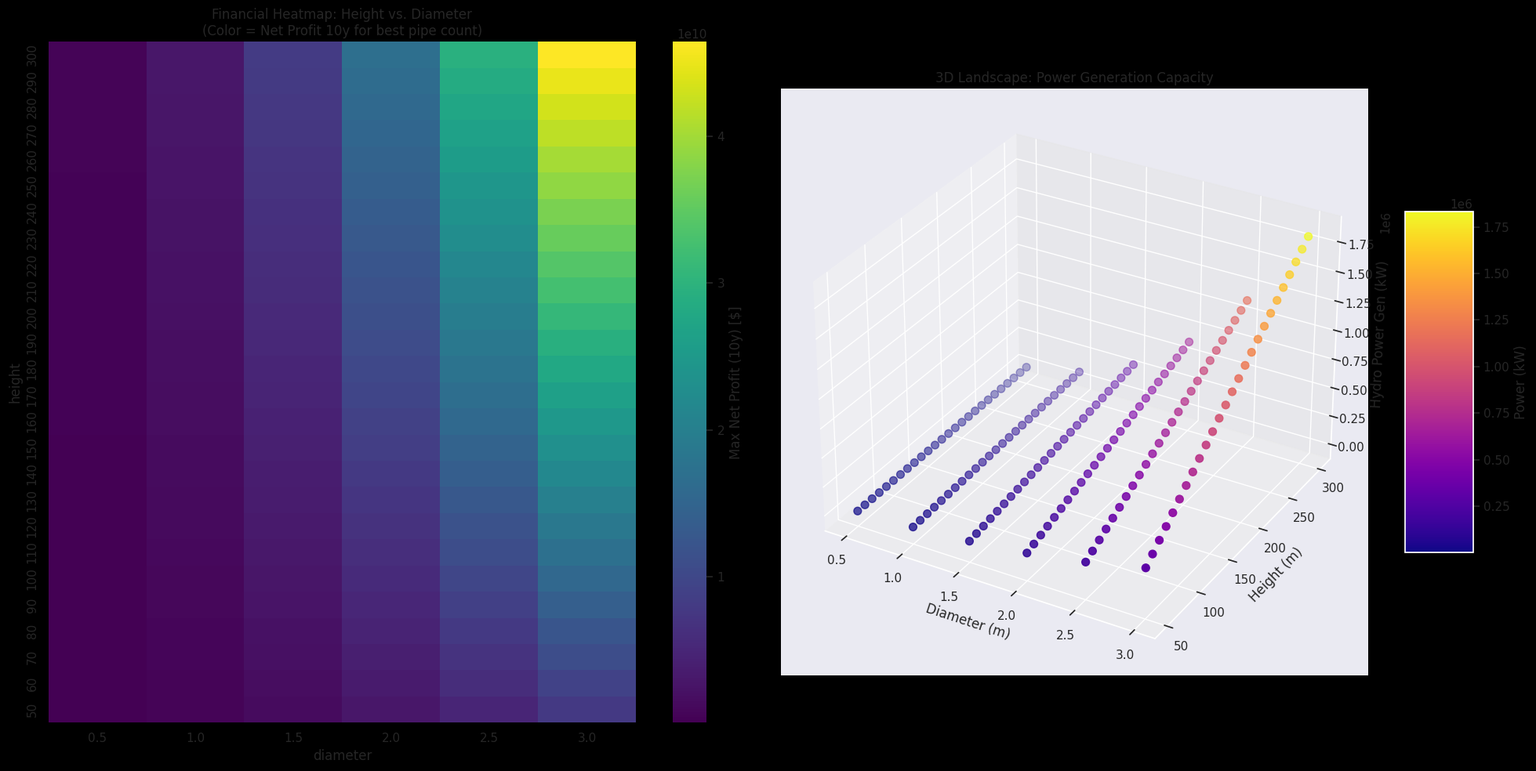

Python code for this plot:
import numpy as np
import pandas as pd
import matplotlib
matplotlib.use('Agg')
import matplotlib.pyplot as plt
import os
import seaborn as sns
from mpl_toolkits.mplot3d import Axes3D

class ThermoFinancialSim:
    """
    Advanced Parametric Sweep & Financial Analysis for Green Cooling System.
    """
    
    def __init__(self):
        # Physics Constants
        self.g = 9.81
        self.rho_water_avg = 1000.0 # Simplified for sweep
        self.t_in = 20
        self.t_out = 50
        self.rho_in = self.calculate_density(self.t_in)
        self.rho_out = self.calculate_density(self.t_out)
        self.delta_rho = self.rho_in - self.rho_out
        self.viscosity = 0.001 # Pa.s dynamic viscosity approx
        
        # Efficiencies
        self.eta_turbine = 0.80
        self.eta_pump = 0.85 
        
        # Financial Constants
        self.elec_cost_per_kwh = 0.12 # USD
        self.steel_price_per_kg = 1.50 # USD (approx market rate for raw steel)
        self.steel_density = 7850 # kg/m3
        self.interest_rate = 0.05 # 5% cost of capital (optional, but good for NPV)

    def calculate_density(self, temp_c):
        """Standard seawater density approximation."""
        return 1028.17 - 0.0663 * temp_c - 0.0038 * temp_c**2

    def run_scenario(self, height, diameter, num_pipes):
        """
        Calculates Physics + Financials for a SINGLE scenario.
        """
        # --- PHYSICS ---
        # 1. Flow Velocity (v)
        # Friction factor f needed. approximate f=0.02 for turbulent flow in large pipes
        f = 0.02 
        
        # Velocity derived from Bernoulli with losses: 
        # Driving Head = Friction Loss Head
        # (d_rho/rho) * h = f * (h/D) * (v^2 / 2g) ... (simplified form)
        # v = sqrt( (2 * g * D * delta_rho) / (f * rho_avg) )
        # Note: Height cancels out for velocity in this simplified vertical pipe model!
        # Assuming diameter is large enough that minor losses are negligible compared to friction?
        # Actually, for very short pipes, minor losses matter, but let's stick to the prompt's friction model.
        
        if self.delta_rho <= 0: return None
        
        velocity = np.sqrt( (2 * self.g * diameter * self.delta_rho) / (f * self.rho_water_avg) )
        
        # 2. Flow Rate (Q)
        area = np.pi * (diameter / 2)**2
        q_per_pipe = velocity * area
        total_q = q_per_pipe * num_pipes # m3/s
        mass_flow = total_q * self.rho_out # kg/s (using hot water density for mass movement)
        
        # 3. Power (Watts)
        # Power Generated = Efficiency * m * g * h
        p_gen = self.eta_turbine * mass_flow * self.g * height
        
        # Power Saved (Traditional Pump) = (m * g * h) / Efficiency
        p_saved = (mass_flow * self.g * height) / self.eta_pump
        
        total_power_benefit = p_gen + p_saved # Watts
        
        # --- FINANCIALS ---
        
        # 1. CapEx (Capital Expenditure)
        # Construction Phase: Base cost + height scaling (taller = harder)
        # Base Cost = $10,000 per meter * Height
        # Complexity Multiplier = 1 + (Height / 500) to simulate exponential difficulty
        construction_cost = (10000 * height) * (1 + (height / 500))
        
        # Pipe Material Cost
        # Volume of Steel = Pi * D * Thickness * H * NumPipes
        # Assume Wall Thickness t = 0.02m (2cm) for high pressure potential
        wall_thickness = 0.02 
        pipe_vol_steel = np.pi * diameter * wall_thickness * height * num_pipes
        pipe_mass_steel = pipe_vol_steel * self.steel_density
        pipe_cost = pipe_mass_steel * self.steel_price_per_kg
        
        turbine_cost_per_kw = 500 # Approx $500/kW for hydro turbines
        turbine_cost = (p_gen / 1000) * turbine_cost_per_kw
        
        capex = construction_cost + pipe_cost + turbine_cost
        
        # 2. OpEx (Operational Expenditure)
        opex_annual = capex * 0.02 # 2% maintenance
        
        # 3. Revenue / Value Stream
        kwh_per_year = (total_power_benefit / 1000) * 24 * 365
        annual_value = kwh_per_year * self.elec_cost_per_kwh
        
        net_annual_profit = annual_value - opex_annual
        
        # 4. ROI & Payback
        if net_annual_profit <= 0:
            payback_years = 999 # Never
            roi_10y = -100
        else:
            payback_years = capex / net_annual_profit
            # Simple ROI over 10 years: (Total Profit 10y - CapEx) / CapEx
            total_profit_10y = (net_annual_profit * 10) - capex
            roi_10y = (total_profit_10y / capex) * 100
            
        return {
            "height": height,
            "diameter": diameter,
            "num_pipes": num_pipes,
            "velocity": velocity,
            "flow_rate_total": total_q,
            "power_gen_kw": p_gen / 1000,
            "power_saved_kw": p_saved / 1000,
            "capex": capex,
            "opex": opex_annual,
            "annual_revenue": annual_value,
            "payback_years": payback_years,
            "roi_10y": roi_10y,
            "net_profit_10y": (net_annual_profit * 10) - capex
        }

    def run_sweep(self):
        """Iterates through all parameter combinations."""
        print("Starting Parametric Sweep...")
        heights = np.arange(50, 310, 10) # 50 to 300
        diameters = np.arange(0.5, 3.5, 0.5) # 0.5 to 3.0
        pipes = np.arange(1, 21, 1) # 1 to 20
        
        results = []
        
        total_iterations = len(heights) * len(diameters) * len(pipes)
        count = 0
        
        for h in heights:
            for d in diameters:
                for p in pipes:
                    r = self.run_scenario(h, d, p)
                    if r: results.append(r)
                    count += 1
                    if count % 1000 == 0:
                        print(f"Processed {count}/{total_iterations} scenarios...")
                        
        self.df = pd.DataFrame(results)
        return self.df
    
    def analyze_and_plot(self):
        """Finds winners and generates plots."""
        if not hasattr(self, 'df'): return
        
        # 1. Identify "Winner Scenario" (Best Payback Period that is > 0)
        valid_profits = self.df[self.df['payback_years'] > 0]
        if valid_profits.empty:
            print("No profitable scenarios found!")
            return

        winner = valid_profits.loc[valid_profits['payback_years'].idxmin()]
        best_roi = valid_profits.loc[valid_profits['roi_10y'].idxmax()]
        
        print("\n" + "="*60)
        print("OPTIMIZATION RESULTS - THE SWEET SPOT")
        print("="*60)
        print(f"WINNER SCENARIO (Fastest Payback):")
        print(f"  Configuration: Height={winner['height']}m, Diameter={winner['diameter']}m, Pipes={winner['num_pipes']}")
        print(f"  Financials   : CapEx=${winner['capex']:,.2f}, Annual Profit=${winner['annual_revenue'] - winner['opex']:,.2f}")
        print(f"  Performance  : Payback={winner['payback_years']:.2f} Years, ROI (10y)={winner['roi_10y']:.1f}%")
        print(f"  Power Impact : {winner['power_gen_kw'] + winner['power_saved_kw']:.2f} kW Net Benefit")
        print("-" * 60)
        print(f"HIGHEST ROI SCENARIO (10 Years):")
        print(f"  Configuration: Height={best_roi['height']}m, Diameter={best_roi['diameter']}m, Pipes={best_roi['num_pipes']}")
        print(f"  Dimensions   : Payback={best_roi['payback_years']:.2f} Years, ROI (10y)={best_roi['roi_10y']:.1f}%")
        print("="*60)

        # 2. Visualization
        os.makedirs("assets", exist_ok=True)
        plt.style.use('dark_background')
        sns.set_theme(style="darkgrid") # Seaborn overrides, need to be careful
        # Better just use plt style
        
        fig = plt.figure(figsize=(20, 10))
        
        # Plot 1: Heatmap of Net Profit 10y (Avg across pipe counts for simplicity, or peak pipe count)
        # Let's pick the optimal Pipe count for each H/D pair to show the "Potential" of that geometry
        pivot_df = self.df.loc[self.df.groupby(['height', 'diameter'])['net_profit_10y'].idxmax()]
        pivot_table = pivot_df.pivot(index="height", columns="diameter", values="net_profit_10y")
        
        ax1 = plt.subplot(1, 2, 1)
        sns.heatmap(pivot_table, annot=False, cmap="viridis", cbar_kws={'label': 'Max Net Profit (10y) [$]'})
        ax1.set_title("Financial Heatmap: Height vs. Diameter\n(Color = Net Profit 10y for best pipe count)")
        ax1.invert_yaxis()
        
        # Plot 2: 3D Surface for Energy Generation vs Height/Diameter
        ax2 = plt.subplot(1, 2, 2, projection='3d')
        
        # Prepare 3D data (using pivot_df again for unique H, D)
        X = pivot_df['diameter']
        Y = pivot_df['height']
        Z = pivot_df['power_gen_kw'] # Just generated power
        
        # Scatter for 3D is safer than plot_surface for non-grid regular data without meshgrid prep
        scatter = ax2.scatter(X, Y, Z, c=Z, cmap='plasma', s=50)
        
        ax2.set_xlabel('Diameter (m)')
        ax2.set_ylabel('Height (m)')
        ax2.set_zlabel('Hydro Power Gen (kW)')
        ax2.set_title("3D Landscape: Power Generation Capacity")
        fig.colorbar(scatter, ax=ax2, shrink=0.5, aspect=5, label='Power (kW)')
        
        plt.tight_layout()
        out = "assets/v2_advanced_sweep.png"
        plt.savefig(out, dpi=150)
        print(f"Chart saved to {out}")

if __name__ == "__main__":
    sim = ThermoFinancialSim()
    sim.run_sweep()
    sim.analyze_and_plot()
